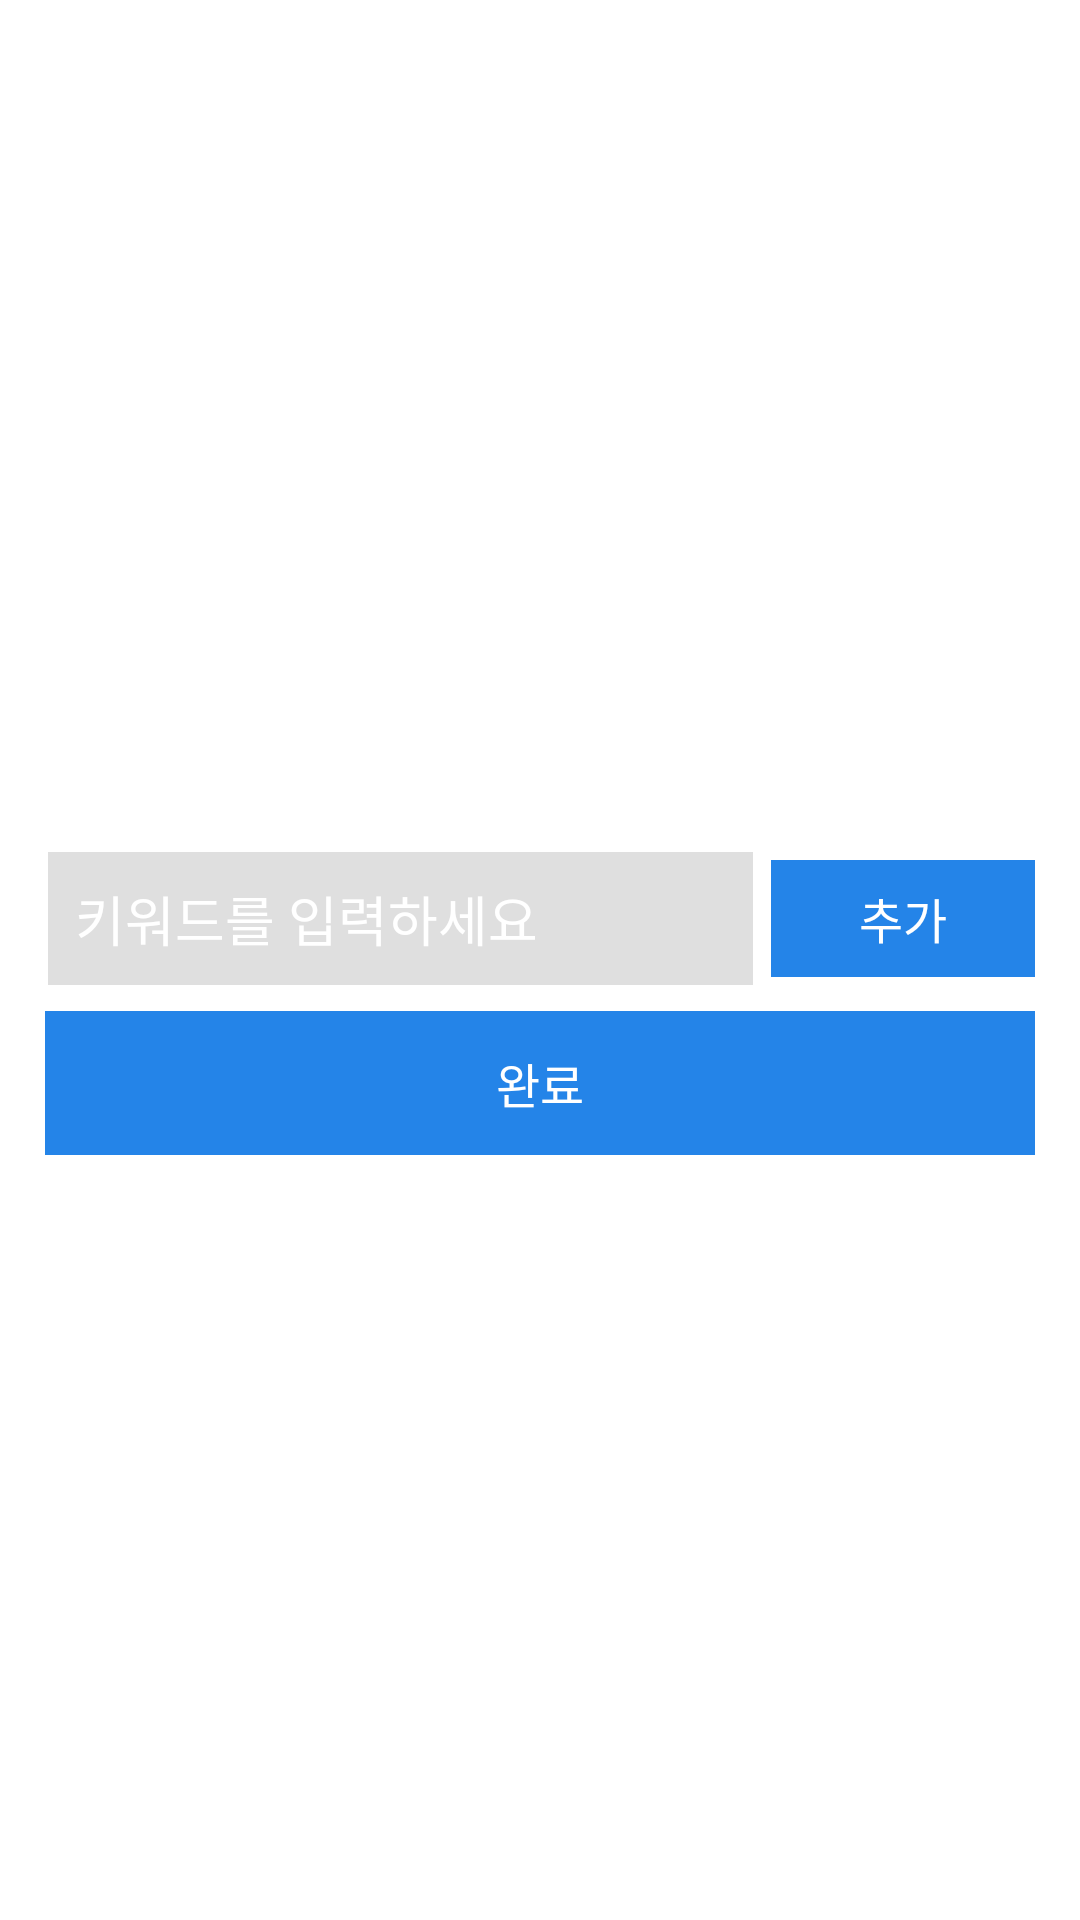

This screen was rendered from an Android layout file. Write that file and the resources it references.
<!-- AndroidManifest.xml: application theme AppTheme -->
<!-- res/layout/fragment_etc.xml -->
<?xml version="1.0" encoding="utf-8"?>
<FrameLayout xmlns:android="http://schemas.android.com/apk/res/android"
    android:layout_width="match_parent"
    android:orientation="vertical"
    android:layout_height="match_parent">



    <LinearLayout
        android:layout_width="match_parent"
        android:layout_gravity="center"
        android:layout_marginLeft="@dimen/default_margin"
        android:layout_marginRight="@dimen/default_margin"
        android:layout_height="wrap_content"
        android:orientation="vertical"

        android:gravity="center">

        <TextView
            android:text="* 추가하고 싶은 키워드를 입력하세요"
            android:layout_width="wrap_content"
            android:textColor="@color/white"
            android:textSize="14dp"
            android:layout_height="wrap_content" />
        <RelativeLayout
            android:layout_width="match_parent"
            android:layout_height="wrap_content">
            <android.support.v7.widget.AppCompatButton
                android:background="@drawable/button_selector_blue"
                android:id="@+id/key_submit"
                android:layout_width="wrap_content"
                android:textSize="@dimen/default_text_mid"
                style="?android:attr/borderlessButtonStyle"
                android:layout_marginLeft="5dp"
                android:layout_height="39dp"
                android:layout_marginTop="@dimen/default_margin"
                android:textColor="@color/white"
                android:text="추가"
                android:layout_centerVertical="true"
                android:layout_alignParentRight="true" />

            <EditText
                android:layout_width="match_parent"
                android:layout_height="wrap_content"
                android:textColor="@color/colorPrimary"
                android:singleLine="true"
                android:layout_marginBottom="@dimen/default_margin"
                android:background="@drawable/bg_edittext"
                android:id="@+id/view"
                android:layout_centerVertical="true"
                android:layout_alignParentLeft="true"
                android:hint="키워드를 입력하세요"
                android:textColorHint="@color/white"
                android:imeOptions="actionDone"
                android:layout_toLeftOf="@+id/key_submit"
                />

        </RelativeLayout>
        <android.support.v7.widget.AppCompatButton
            android:theme="@style/BlueButton"
            android:id="@+id/key_end"

            android:layout_width="match_parent"
            style="?android:attr/borderlessButtonStyle"
            android:layout_height="wrap_content"
            android:textColor="@color/white"
            android:text="완료"
            android:textSize="@dimen/default_text_mid"
            android:background="@drawable/button_selector_blue"
            android:layout_gravity="bottom" />
    </LinearLayout>


</FrameLayout>
<!-- resources referenced by this layout -->
<resources>
  <color name="colorPrimary">#333333</color>
  <color name="white">#FFFFFF</color>
  <dimen name="default_margin">15dp</dimen>
  <dimen name="default_text_mid">16dp</dimen>
  <!-- drawable bg_edittext (drawable) -->
  <?xml version="1.0" encoding="utf-8"?>
  <selector xmlns:android="http://schemas.android.com/apk/res/android">
      <item android:drawable="@drawable/bg_white" android:state_focused="true"/>
      <item android:drawable="@drawable/bg_white" android:state_pressed="true"/>
      <item android:drawable="@drawable/bg_gray"/>
  </selector>
  <!-- drawable button_selector_blue (drawable) -->
  <?xml version="1.0" encoding="utf-8"?>
  <selector xmlns:android="http://schemas.android.com/apk/res/android">
  
      <item android:drawable="@color/darkcoral" android:state_selected="true"></item>
      <item android:drawable="@color/darkcoral" android:state_pressed="true"></item>
      <item android:drawable="@color/coral"></item>
  
  </selector>
  <style name="BlueButton" parent="Theme.AppCompat.Light">
          <item name="colorButtonNormal">@color/cool</item>
          <item name="colorControlHighlight">@color/white</item>
      </style>
  <style name="AppTheme" parent="AppBaseTheme">
          <item name="colorPrimary">@color/colorPrimary</item>
          <item name="colorPrimaryDark">@color/colorPrimaryDark</item>
          <item name="colorAccent">@color/colorAccent</item>
          <item name="android:windowBackground">@color/windowBackground</item>
          <item name="android:textColorHint">@color/white</item>
          <item name="colorControlNormal">@android:color/white</item>
          <item name="colorControlActivated">@color/white</item>
          <item name="colorControlHighlight">@color/white</item>
          <item name="android:textColorPrimary">@android:color/white</item>
          <item name="drawerArrowStyle">@style/DrawerArrowStyle</item>
          <item name="android:windowTranslucentStatus" tools:targetApi="21">true</item>
  
          <item name="android:windowContentOverlay">@null</item>
          <item name="windowActionBar">false</item>
          <item name="windowNoTitle">true</item>
          
          <item name="actionBarTheme">@style/AppTheme.ActionBarTheme</item>
          <item name="android:navigationBarColor" tools:targetApi="21">@color/navigationBarColor</item>
          <item name="android:windowDrawsSystemBarBackgrounds" tools:targetApi="21">true</item>
  
      </style>
  <!-- drawable bg_white (drawable) -->
  <?xml version="1.0" encoding="utf-8"?>
  <shape xmlns:android="http://schemas.android.com/apk/res/android" >
      <solid android:color="@color/pastel" />
      <stroke
          android:width="3dip"
          android:color="#FFFFFF" />
  
      <padding
          android:bottom="10dp"
          android:left="10dp"
          android:right="10dp"
          android:top="10dp" />
  </shape>
  <!-- drawable bg_gray (drawable) -->
  <?xml version="1.0" encoding="utf-8"?>
  <shape xmlns:android="http://schemas.android.com/apk/res/android" >
      <solid android:color="@color/grayline" />
      <stroke
          android:width="1dip"
          android:color="@color/white" />
  
      <padding
          android:bottom="10dp"
          android:left="10dp"
          android:right="10dp"
          android:top="10dp" />
  </shape>
  <color name="darkcoral">#1F50B5</color>
  <color name="coral">#2484E8</color>
  <color name="cool">#3f93e4</color>
  <style name="AppBaseTheme" parent="@style/Theme.AppCompat.Light">
      </style>
  <color name="colorPrimaryDark">#31363A</color>
  <color name="colorAccent">#000000</color>
  <color name="windowBackground">#FFFFFF</color>
  <style name="DrawerArrowStyle" parent="Widget.AppCompat.DrawerArrowToggle">
          <item name="spinBars">true</item>
          <item name="color">@color/drawerArrowColor</item>
      </style>
  <style name="AppTheme.ActionBarTheme" parent="@style/ThemeOverlay.AppCompat.ActionBar">
          
          <item name="colorControlNormal">@android:color/white</item>
      </style>
  <color name="pastel">#FFDD73</color>
  <color name="grayline">#DFDFDF</color>
</resources>
